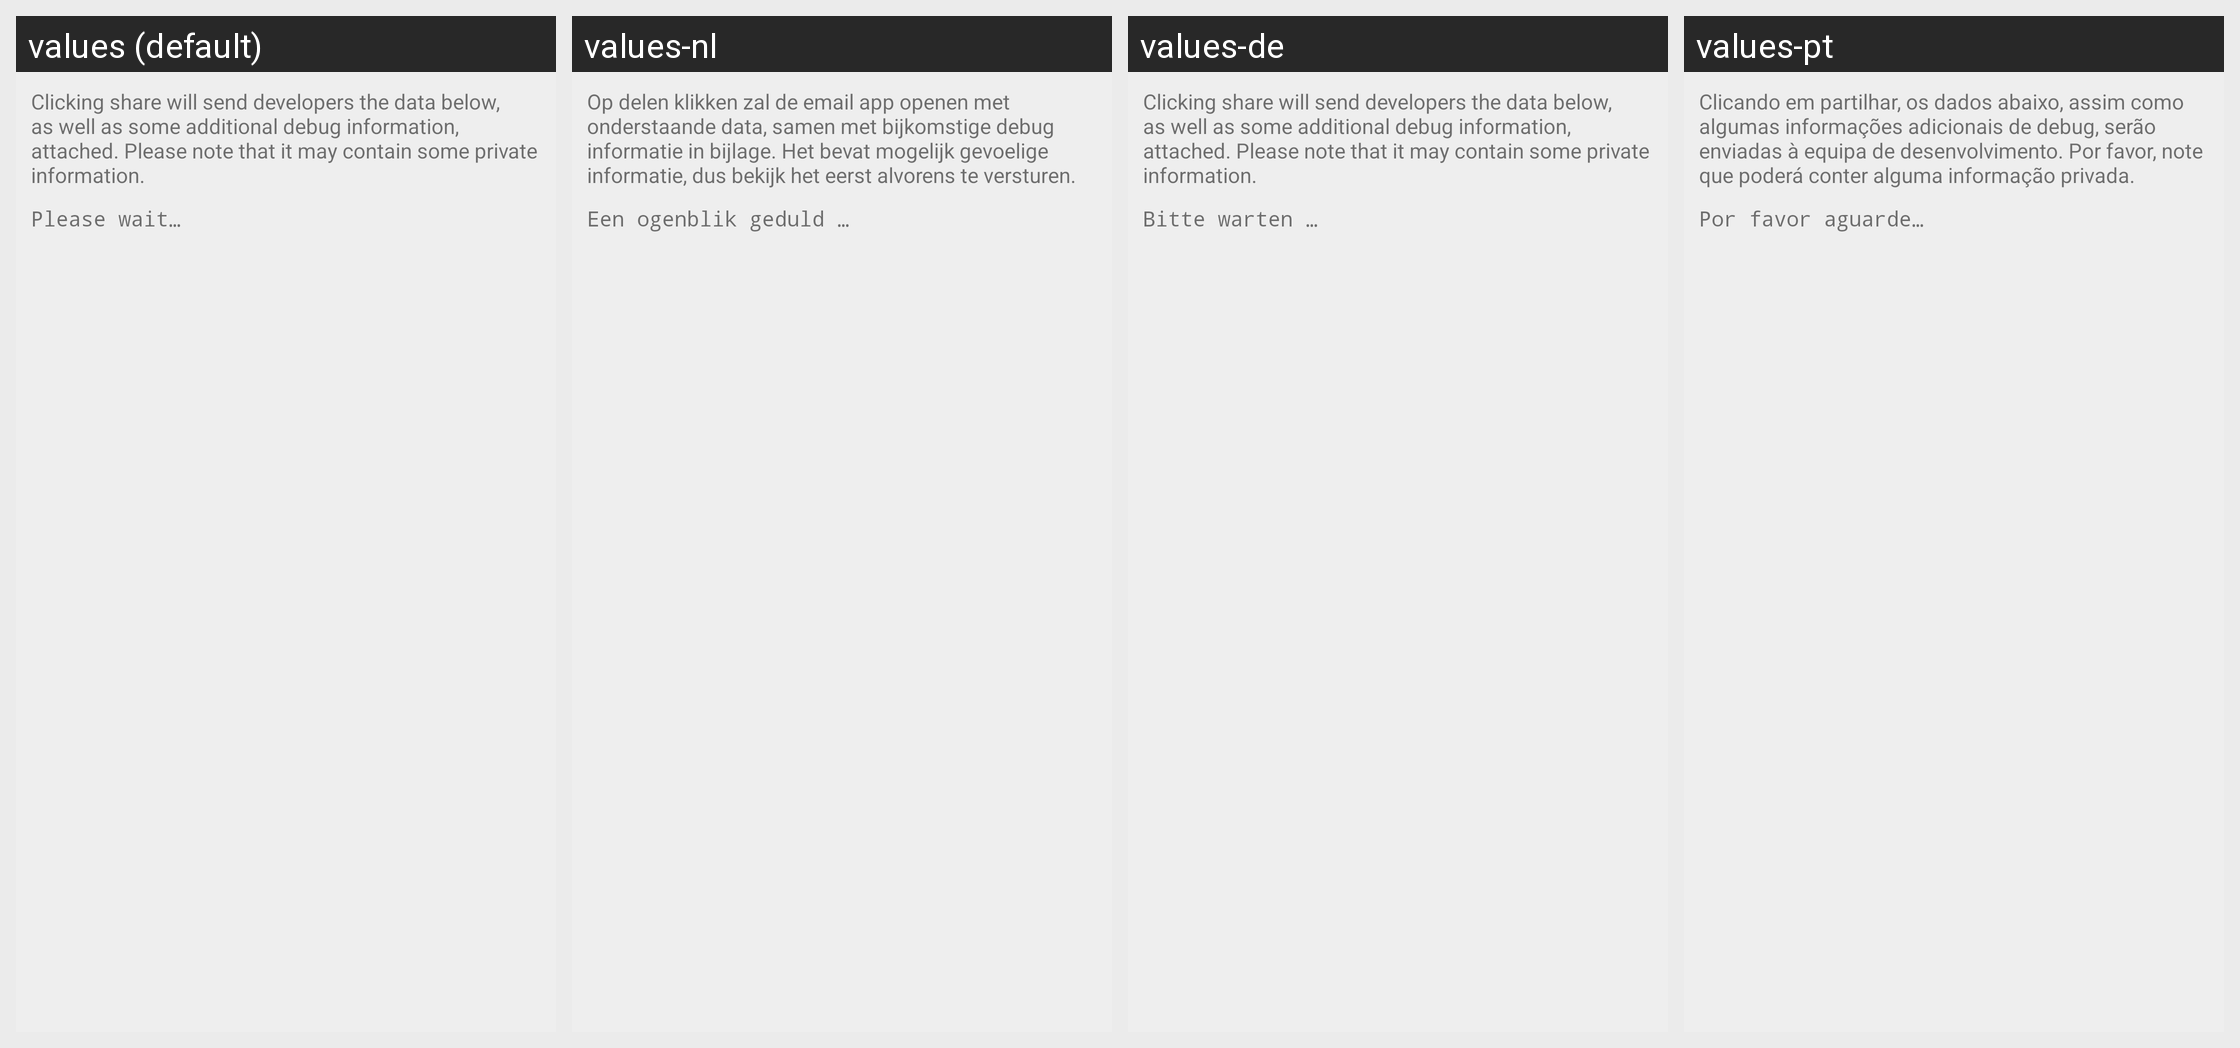

Locale-by-locale string values for the Android screen shown in this grid:
Android screen res/layout/activity_debug_info.xml rendered under 4 locales, left to right: values (default), values-nl, values-de, values-pt. Device: Nexus 5 (rendered at 1080×1920; each locale shown at half size, 540×960, under a caption strip naming it); theme AppTheme.
Other locales in the repository, not shown: values-ca, values-cs, values-da, values-es, values-fr, values-he-rIL, values-hu, values-id, values-it, values-ja, values-nb-rNO, values-pl, values-pt-rBR, values-ru, values-sk, values-sr, values-ta, values-tr-rTR, values-uk, values-zh-rCN.
Strings drawn on this screen, with the default value and each locale's value (text and hints the layout hard-codes, and strings that could not be matched under every locale, appear in the picture but are not listed):

debug_info_more_data_shared
  values: Clicking share will send developers the data below, as well as some additional debug information, attached. Please note that it may contain some private information.
  values-nl: Op delen klikken zal de email app openen met onderstaande data, samen met bijkomstige debug informatie in bijlage. Het bevat mogelijk gevoelige informatie, dus bekijk het eerst alvorens te versturen.
  values-de: Clicking share will send developers the data below, as well as some additional debug information, attached. Please note that it may contain some private information.  [not translated; the default value is used]
  values-pt: Clicando em partilhar, os dados abaixo, assim como algumas informações adicionais de debug, serão enviadas à equipa de desenvolvimento. Por favor, note que poderá conter alguma informação privada.

please_wait
  values: Please wait…
  values-nl: Een ogenblik geduld …
  values-de: Bitte warten …
  values-pt: Por favor aguarde…
